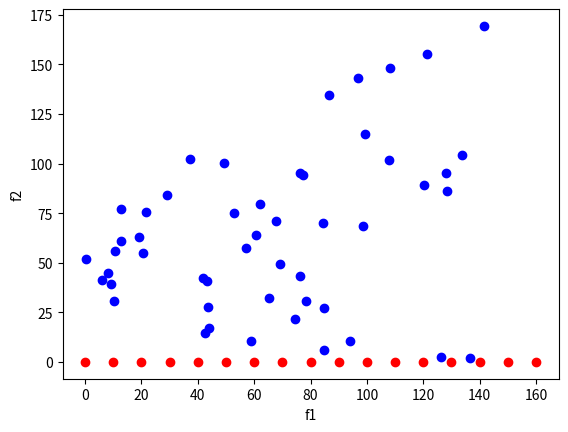

Reproduce this figure in Python.
"""
Solves a multi-objective optimization and graphs the pareto front.
Uses the Binh and Korn function as an example.
"""
from scipy.optimize import minimize
import matplotlib.pyplot as plt
import random
from random import randrange

random.seed(None)

def f1(x):
    """Min f(0,0)"""
    return 4*x[0]**2 + 4*x[1]**2

def f2(x):
    """Min f(0,5)"""
    return (x[0] - 5)**2 + (x[1] - 5)**2

def RB(x):
    """Rosenbrock Function - D.1.2"""
    return (1-x[0])**2+100*(x[1]-x[0]**2)**2


def g1(x):
    return -((x[0] - 5)**2 + x[1]**2 - 25)

def g2(x):
    return ((x[0] - 8)**2 + (x[1] + 3)**2 - 7.7)

def pareto_opt(f1, f2, n=100):
    front = []
    points = []

    # # Develop the pareto front
    # N = 10
    # for w in range(N):
    #     w = w/N
    #     res = minimize(lambda x: w*f1(x)+(1-w)*f2(x), [-10,-10])
    #     print(res.x)
    #     front.append(res.x)

    

    # # Develop the rest of the points
    # N = 50

    # # Develop the pareto front
    # N = 10
    # for w in range(N):
    #     w = w/N
    #     res = minimize(lambda x: w*f1(x)+(1-w)*f2(x), [-10,-10], constraints=constraints)
    #     print(res.x)
    #     points.append(res.x)

    # # Develop Body out 
    # N = 30
    # for i in range(N):
    #     x = [randrange(-10,10)/10, randrange(-10,10)/10]
    #     res =[f1(x), f2(x)]
    #     print(res)
    #     points.append(res)


    # Develop pareto front
    N = 10
    x0 = [-10, -10]
    # General Constraints
    constraints = []
    # constraints = [{'type': 'ineq', 'fun': g1}, {'type': 'ineq', 'fun': g2}]

    # Solve for f1
    constraints.append({'type': 'ineq', 'fun': lambda x: x[0] - e})
    
    for e in range(0,161,10):
        res = minimize(f1, x0, constraints=constraints)
        front.append(res.x)
    constraints.pop()
    
    # # Solve for f2
    # constraints.append({'type': 'ineq', 'fun': lambda x: x[1] - e})
    # for e in range(N):
    #     res = minimize(f2, x0, constraints=constraints)
    #     front.append(res.x)

    # Develop Body out 
    N = 50
    for i in range(N):
        x = [randrange(-50,50)/10, randrange(-50,50)/10]
        res =[f1(x), f2(x)]
        print(res)
        points.append(res)

    return points, front

def main():
    points, front = pareto_opt(f1,f2)
    
    plt.figure("Pareto Front")
    plt.xlabel("f1")
    plt.ylabel("f2")

    plt.plot([point[0] for point in front], [point[1] for point in front],"ro")
    plt.plot([point[0] for point in points], [point[1] for point in points],"bo")

    plt.show()

if __name__ == "__main__":
    main()